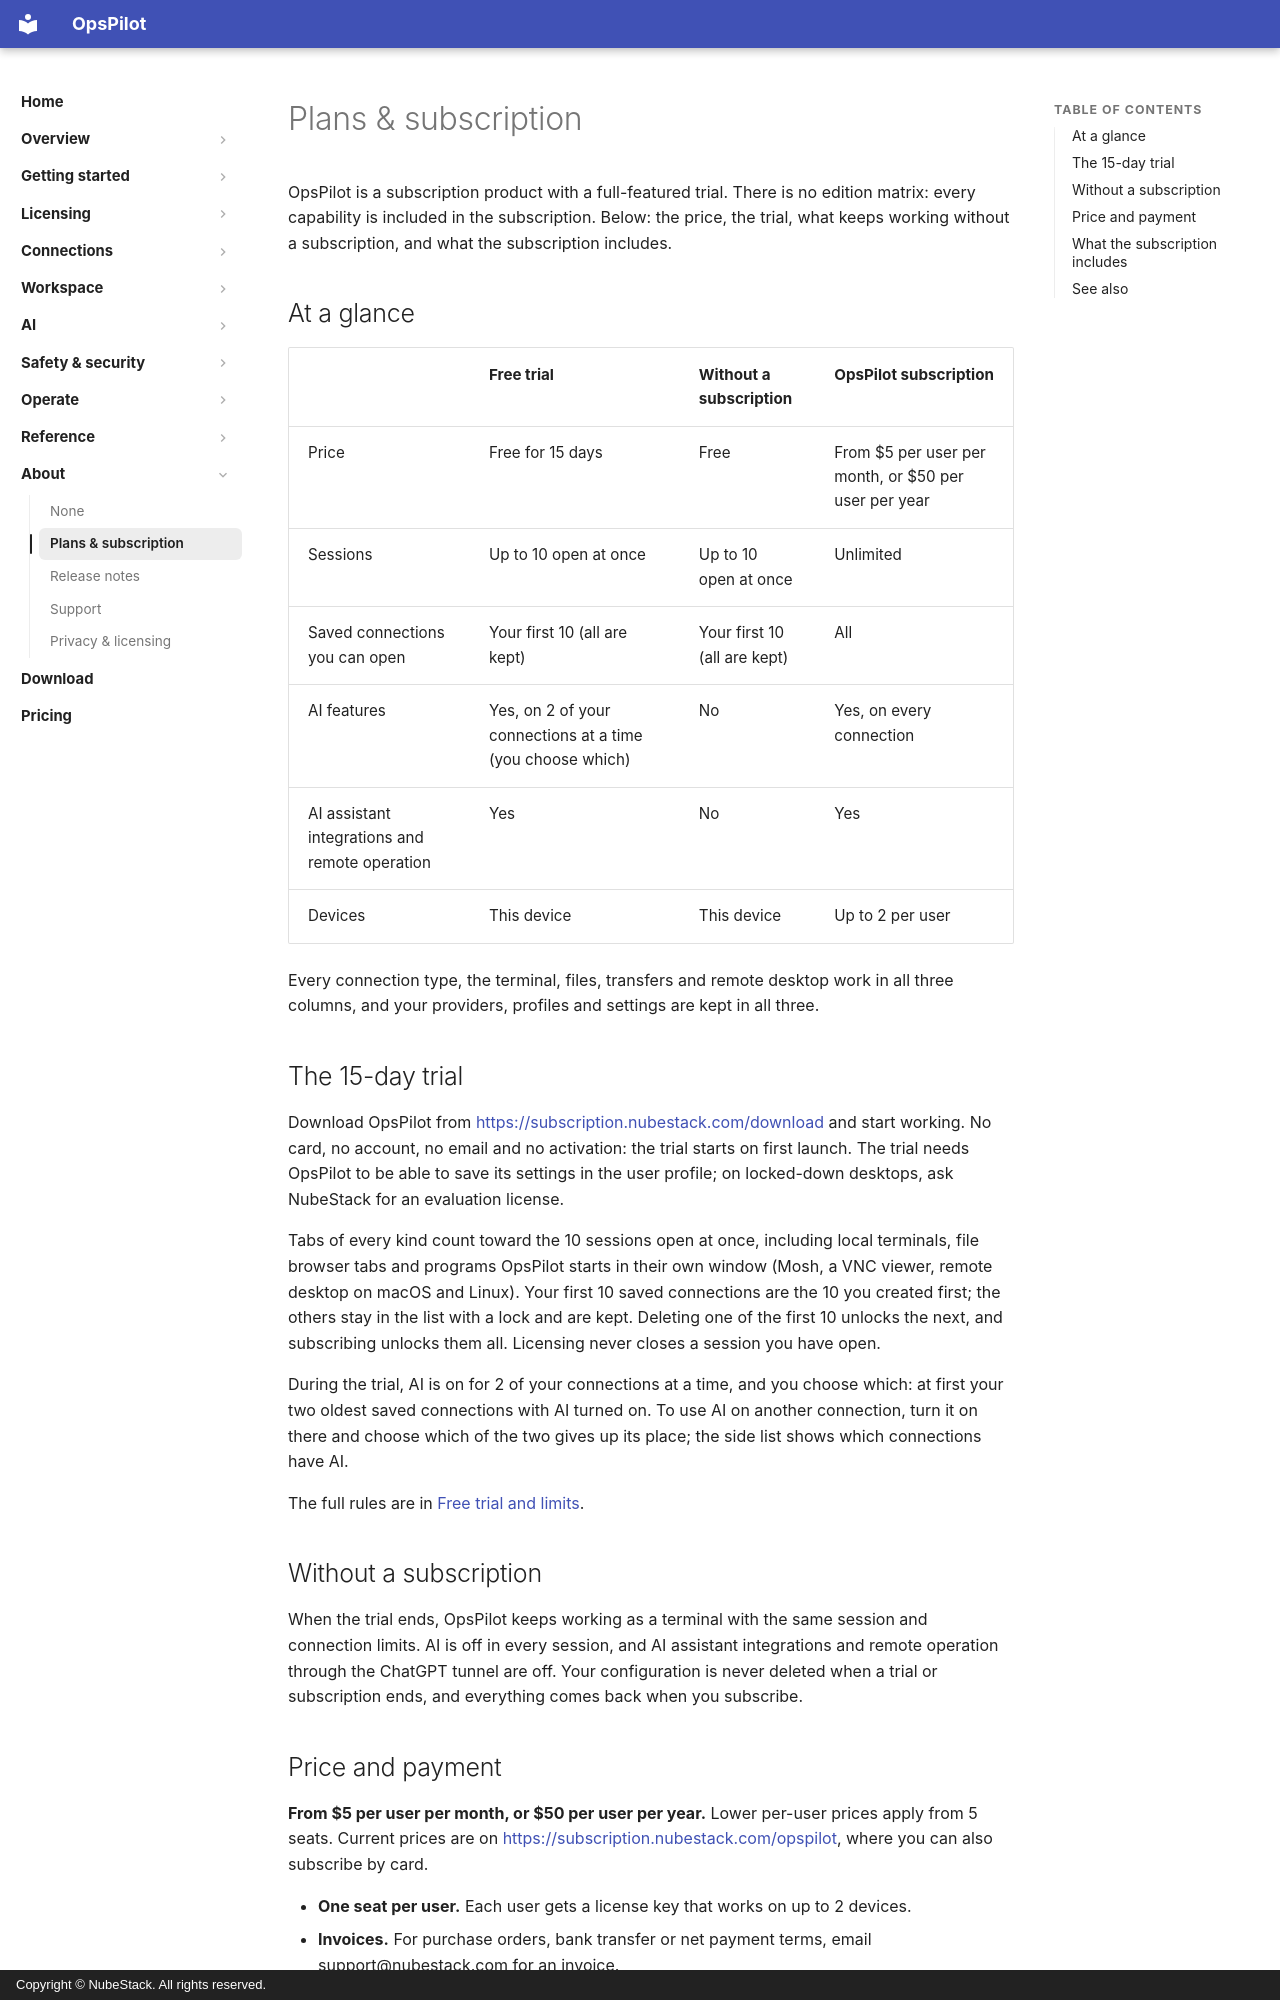

repository: nubestack-cloud/docs-opspilot · page: about/plans/index.html · generator: mkdocs · copyright: Copyright © NubeStack. All rights reserved.

# Plans & subscription

OpsPilot is a subscription product with a full-featured trial. There is no edition
matrix: every capability is included in the subscription. Below: the price, the
trial, what keeps working without a subscription, and what the subscription includes.

## At a glance

| | Free trial | Without a subscription | OpsPilot subscription |
|---|---|---|---|
| Price | Free for 15 days | Free | From $5 per user per month, or $50 per user per year |
| Sessions | Up to 10 open at once | Up to 10 open at once | Unlimited |
| Saved connections you can open | Your first 10 (all are kept) | Your first 10 (all are kept) | All |
| AI features | Yes, on 2 of your connections at a time (you choose which) | No | Yes, on every connection |
| AI assistant integrations and remote operation | Yes | No | Yes |
| Devices | This device | This device | Up to 2 per user |

Every connection type, the terminal, files, transfers and remote desktop work in all
three columns, and your providers, profiles and settings are kept in all three.

## The 15-day trial

Download OpsPilot from <https://subscription.nubestack.com/download> and start working.
No card, no account, no email and no activation: the trial starts on first launch. The
trial needs OpsPilot to be able to save its settings in the user profile; on locked-down
desktops, ask NubeStack for an evaluation license.

Tabs of every kind count toward the 10 sessions open at once, including local
terminals, file browser tabs and programs OpsPilot starts in their own window (Mosh, a
VNC viewer, remote desktop on macOS and Linux). Your first 10 saved connections are the
10 you created first; the others stay in the list with a lock and are kept. Deleting one
of the first 10 unlocks the next, and subscribing unlocks them all. Licensing never
closes a session you have open.

During the trial, AI is on for 2 of your connections at a time, and you choose which:
at first your two oldest saved connections with AI turned on. To use AI on another
connection, turn it on there and choose which of the two gives up its place; the side
list shows which connections have AI.

The full rules are in [Free trial and limits](../licensing/trial-and-limits.md).

## Without a subscription

When the trial ends, OpsPilot keeps working as a terminal with the same session and
connection limits. AI is off in every session, and AI assistant integrations and remote
operation through the ChatGPT tunnel are off. Your configuration is never deleted when a
trial or subscription ends, and everything comes back when you subscribe.
